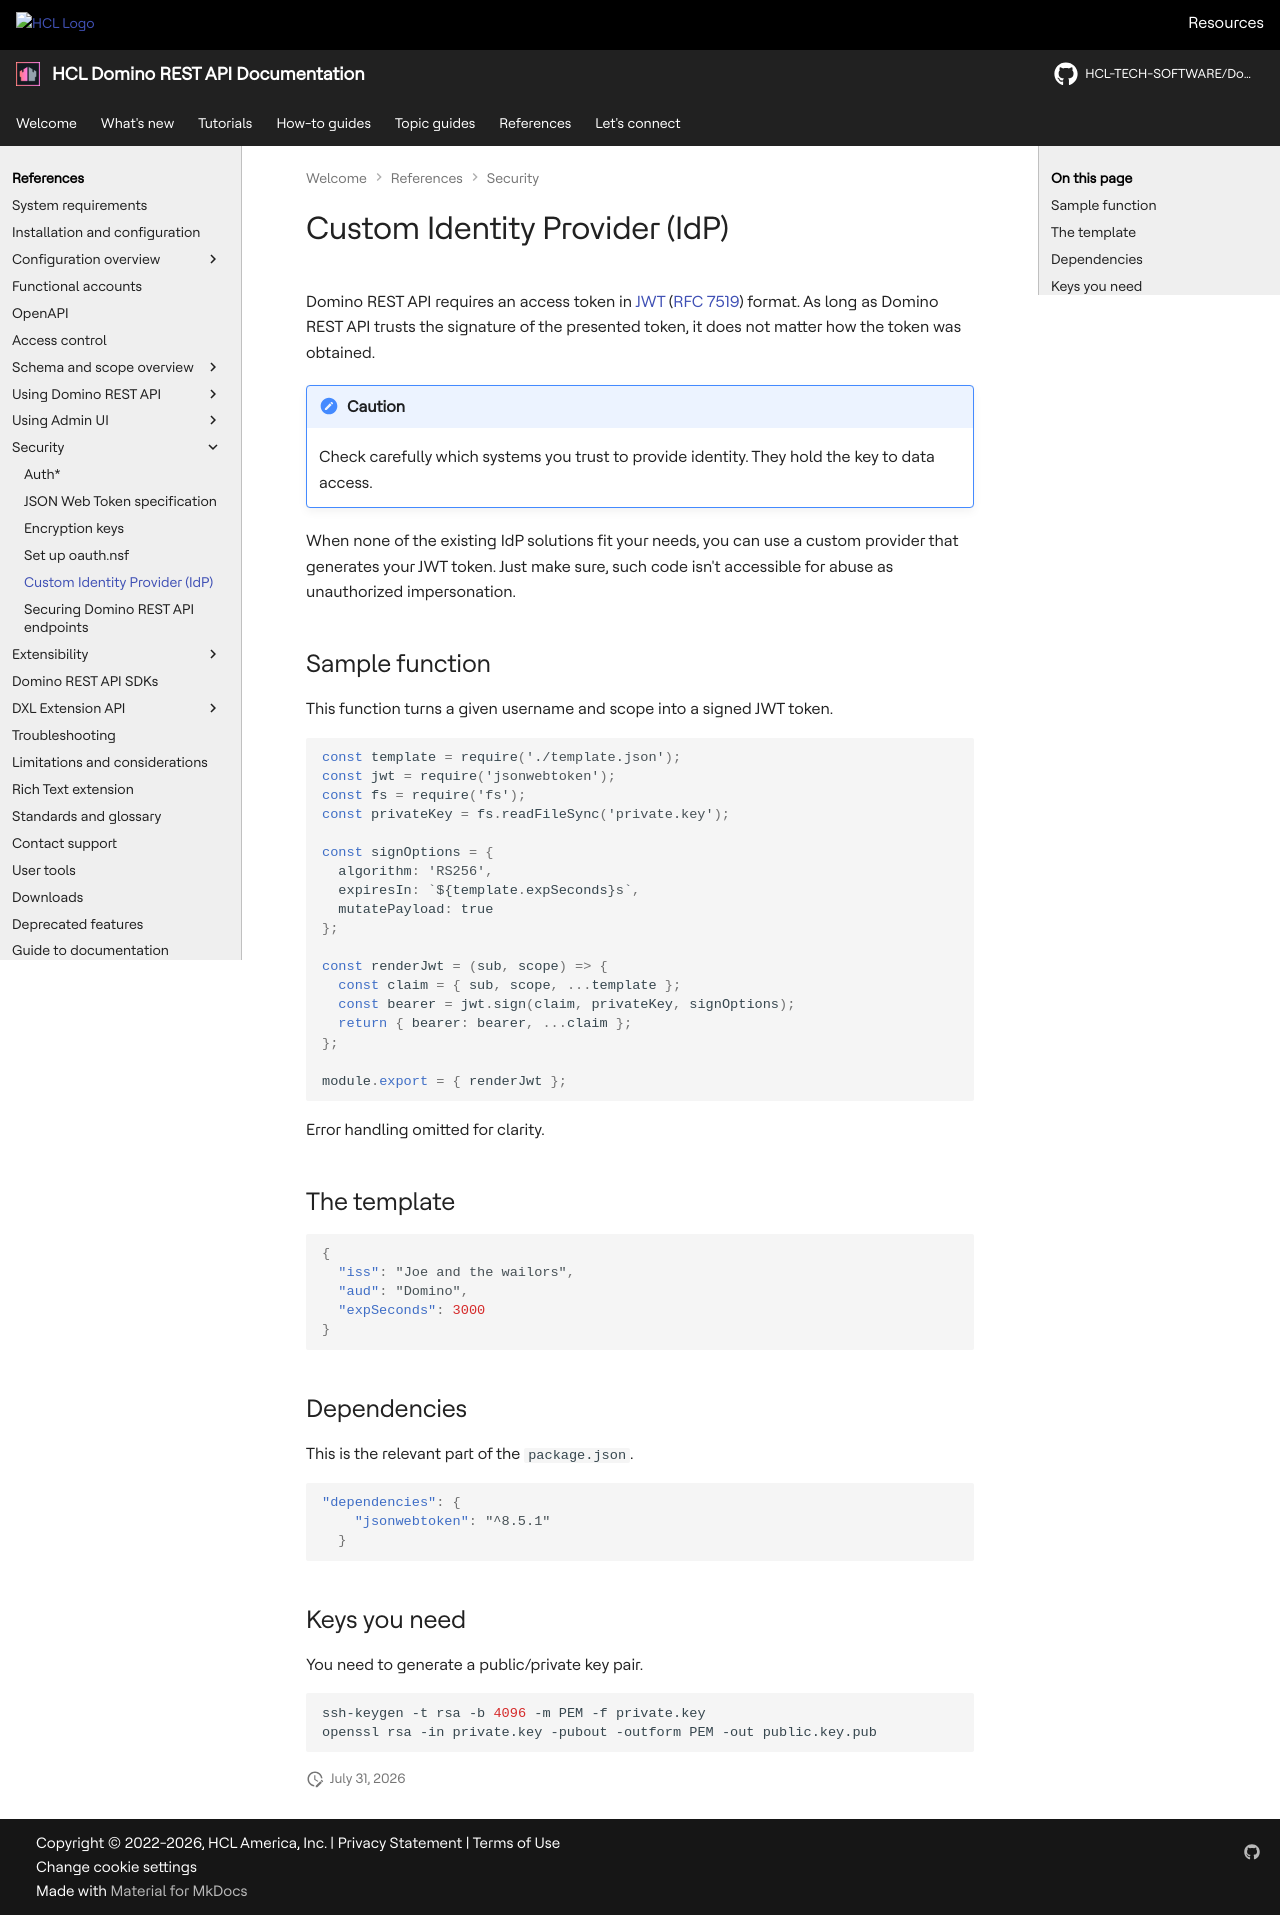

repository: HCL-TECH-SOFTWARE/Domino-rest-api · page: references/security/customIdp.html · generator: mkdocs

# Custom Identity Provider (IdP)

Domino REST API requires an access token in [JWT](https://jwt.io/) ([RFC 7519](https://tools.ietf.org/html/rfc7519)) format. As long as Domino REST API trusts the signature of the presented token, it does not matter how the token was obtained.

<!-- prettier-ignore -->
!!! error "Caution"

    Check carefully which systems you trust to provide identity. They hold the key to data access.

When none of the existing IdP solutions fit your needs, you can use a custom provider that generates your JWT token. Just make sure, such code isn't accessible for abuse as unauthorized impersonation.

## Sample function

This function turns a given username and scope into a signed JWT token.

```js
const template = require('./template.json');
const jwt = require('jsonwebtoken');
const fs = require('fs');
const privateKey = fs.readFileSync('private.key');

const signOptions = {
  algorithm: 'RS256',
  expiresIn: `${template.expSeconds}s`,
  mutatePayload: true
};

const renderJwt = (sub, scope) => {
  const claim = { sub, scope, ...template };
  const bearer = jwt.sign(claim, privateKey, signOptions);
  return { bearer: bearer, ...claim };
};

module.export = { renderJwt };
```

Error handling omitted for clarity.

## The template

```json
{
  "iss": "Joe and the wailors",
  "aud": "Domino",
  "expSeconds": 3000
}
```

## Dependencies

This is the relevant part of the `package.json`.

```json
"dependencies": {
    "jsonwebtoken": "^8.5.1"
  }
```

## Keys you need

You need to generate a public/private key pair.

```shell
ssh-keygen -t rsa -b 4096 -m PEM -f private.key
openssl rsa -in private.key -pubout -outform PEM -out public.key.pub
```
